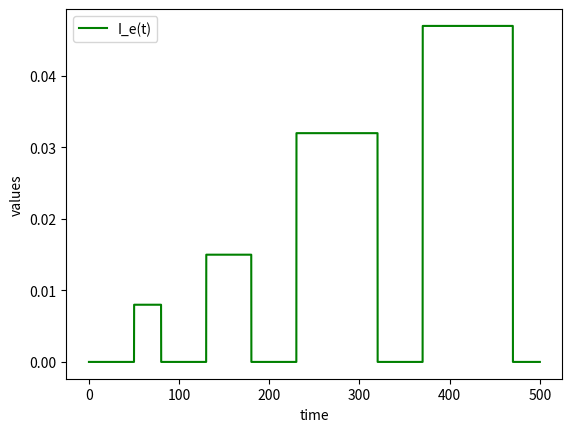

Reproduce this figure in Python. (Note: this script raises an exception after producing the figure.)
import numpy as np
from scipy.integrate import odeint
import matplotlib.pyplot as plt


def a_m(V):
    return 0.1 * (V + 40) / (1 - np.exp(-0.1 * (V + 40)))


def a_h(V):
    return 0.07 * np.exp(-0.05 * (V + 65))


def b_m(V):
    return 4 * np.exp(-0.0556 * (V + 65))


def b_h(V):
    return 1 / (1 + np.exp(-0.1 * (V + 35)))


def a_n(V):
    return 0.01 * (V + 55) / (1 - np.exp(-0.1 * (V + 55)))


def b_n(V):
    return 0.125 * np.exp(-0.0125 * (V + 65))


t1 = 30
t2 = 50
t3 = 90
t4 = 100
t_zero = 50


def calc_I_inj_1(N, T, t):
    res_ms = np.zeros(T + 1)

    I1 = 8 / 1000
    I2 = 15 / 1000
    I3 = 32 / 1000
    I4 = 47 / 1000

    res_ms[t_zero:t_zero + t1] = I1
    res_ms[t1 + 2 * t_zero:t1 + t2 + 2 * t_zero] = I2
    res_ms[t1 + t2 + 3 * t_zero:t1 + t2 + t3 + 3 * t_zero] = I3
    res_ms[t1 + t2 + t3 + 4 * t_zero:t1 + t2 + t3 + t4 + 4 * t_zero] = I4

    res = np.zeros(N)
    for i in range(N):
        res[i] = res_ms[int(t[i])]

    return res


def calc_I_inj_2(N, T, t):
    res_ms = np.zeros(T + 1)
    I = [0, 60 / 1000, 0, 180 / 1000]
    for i in range(T):
        res_ms[i] = I[i % 4]

    res = np.zeros(N)
    for i in range(N):
        res[i] = res_ms[int(t[i])]

    return res


def model(z, t, I):
    V = z[0]
    n = z[1]
    m = z[2]
    h = z[3]

    dVdt = (I - (g_K * n ** 4 * (V - E_K) + g_Na * m ** 3 * h * (V - E_Na) + g_L * (V - E_L))) / c_m
    dndt = a_n(V) * (1 - n) - b_n(V) * n
    dmdt = a_m(V) * (1 - m) - b_m(V) * m
    dhdt = a_h(V) * (1 - h) - b_h(V) * h
    dzdt = [dVdt, dndt, dmdt, dhdt]

    return dzdt


def solve(I_e, V, n, m, h, z0):
    V[0] = z0[0]
    n[0] = z0[1]
    m[0] = z0[2]
    h[0] = z0[3]
    for i in range(1, N):
        tspan = [t[i - 1], t[i]]
        z = odeint(model, z0, tspan, args=(I_e[i],))
        V[i] = z[1][0]
        n[i] = z[1][1]
        m[i] = z[1][2]
        h[i] = z[1][3]
        z0 = z[1]


def save_plots(path, I_e, V, n, m, h):
    plt.plot(t, I_e, 'g', label='I_e(t)')
    plt.xlabel('time')
    plt.ylabel('values')
    plt.legend(loc='best')
    plt.savefig(path + "/I_e(t)")
    plt.close()

    plt.plot(t, V, 'g', label='V(t)')
    plt.xlabel('time')
    plt.ylabel('values')
    plt.legend(loc='best')
    plt.savefig(path + "/V(t)")
    plt.close()

    plt.plot(t, n, 'b', label='n(t)')
    plt.xlabel('time')
    plt.ylabel('values')
    plt.legend(loc='best')

    plt.plot(t, m, 'r', label='m(t)')
    plt.xlabel('time')
    plt.ylabel('values')
    plt.legend(loc='best')

    plt.plot(t, h, 'y', label='h(t)')
    plt.xlabel('time')
    plt.ylabel('values')
    plt.legend(loc='best')
    plt.savefig(path + "/n(t), m(t), h(t)")
    plt.close()


def save_phase_space_plots(path, I_e, V, n, m, h):
    time_start = np.array([t_zero, 2 * t_zero + t1, t1 + t2 + 3 * t_zero, t1 + t2 + t3 + 4 * t_zero]) * N // (T + 1)
    time_end = np.array(
        [t_zero + t1, 2 * t_zero + t1 + t2, t1 + t2 + 3 * t_zero + t3, t1 + t2 + t3 + 4 * t_zero + t4]) * N // (T + 1)

    for i in range(len(time_start)):
        plt.plot(n[time_start[i]:time_end[i]], V[time_start[i]:time_end[i]], 'g', label='V(n)')
        plt.xlabel('n')
        plt.ylabel('V')
        plt.legend(loc='best')
        plt.savefig(path + "/V(n)_" + str(i))
        plt.close()

        plt.plot(m[time_start[i]:time_end[i]], V[time_start[i]:time_end[i]], 'g', label='V(m)')
        plt.xlabel('m')
        plt.ylabel('V')
        plt.legend(loc='best')
        plt.savefig(path + "/V(m)_" + str(i))
        plt.close()

        plt.plot(h[time_start[i]:time_end[i]], V[time_start[i]:time_end[i]], 'g', label='V(h)')
        plt.xlabel('h')
        plt.ylabel('V')
        plt.legend(loc='best')
        plt.savefig(path + "/V(h)_" + str(i))
        plt.close()


if __name__ == "__main__":
    g_L = 0.003
    g_K = 0.36
    g_Na = 1.2
    E_L = -54.387
    E_K = -77
    E_Na = 50
    c_m = 0.01

    z0 = [-65, 0.31, 0.053, 0.6]  # V0, n0, m0, h0

    N = 10000
    T = 500

    t = np.linspace(0, T, N)
    I_e = calc_I_inj_1(N, T, t)

    V = np.empty_like(t)
    n = np.empty_like(t)
    m = np.empty_like(t)
    h = np.empty_like(t)

    solve(I_e, V, n, m, h, z0)
    path = "data/simulation1"
    save_plots(path, I_e, V, n, m, h)
    save_phase_space_plots(path, I_e, V, n, m, h)

    z0 = [-65, 0.3, 0.05, 0.6]  # V0, n0, m0, h0
    N = 10000
    T = 200
    t = np.linspace(0, T, N)
    I_e = calc_I_inj_2(N, T, t)

    V = np.empty_like(t)
    n = np.empty_like(t)
    m = np.empty_like(t)
    h = np.empty_like(t)

    solve(I_e, V, n, m, h, z0)
    path = "data/simulation2"
    save_plots(path, I_e, V, n, m, h)
